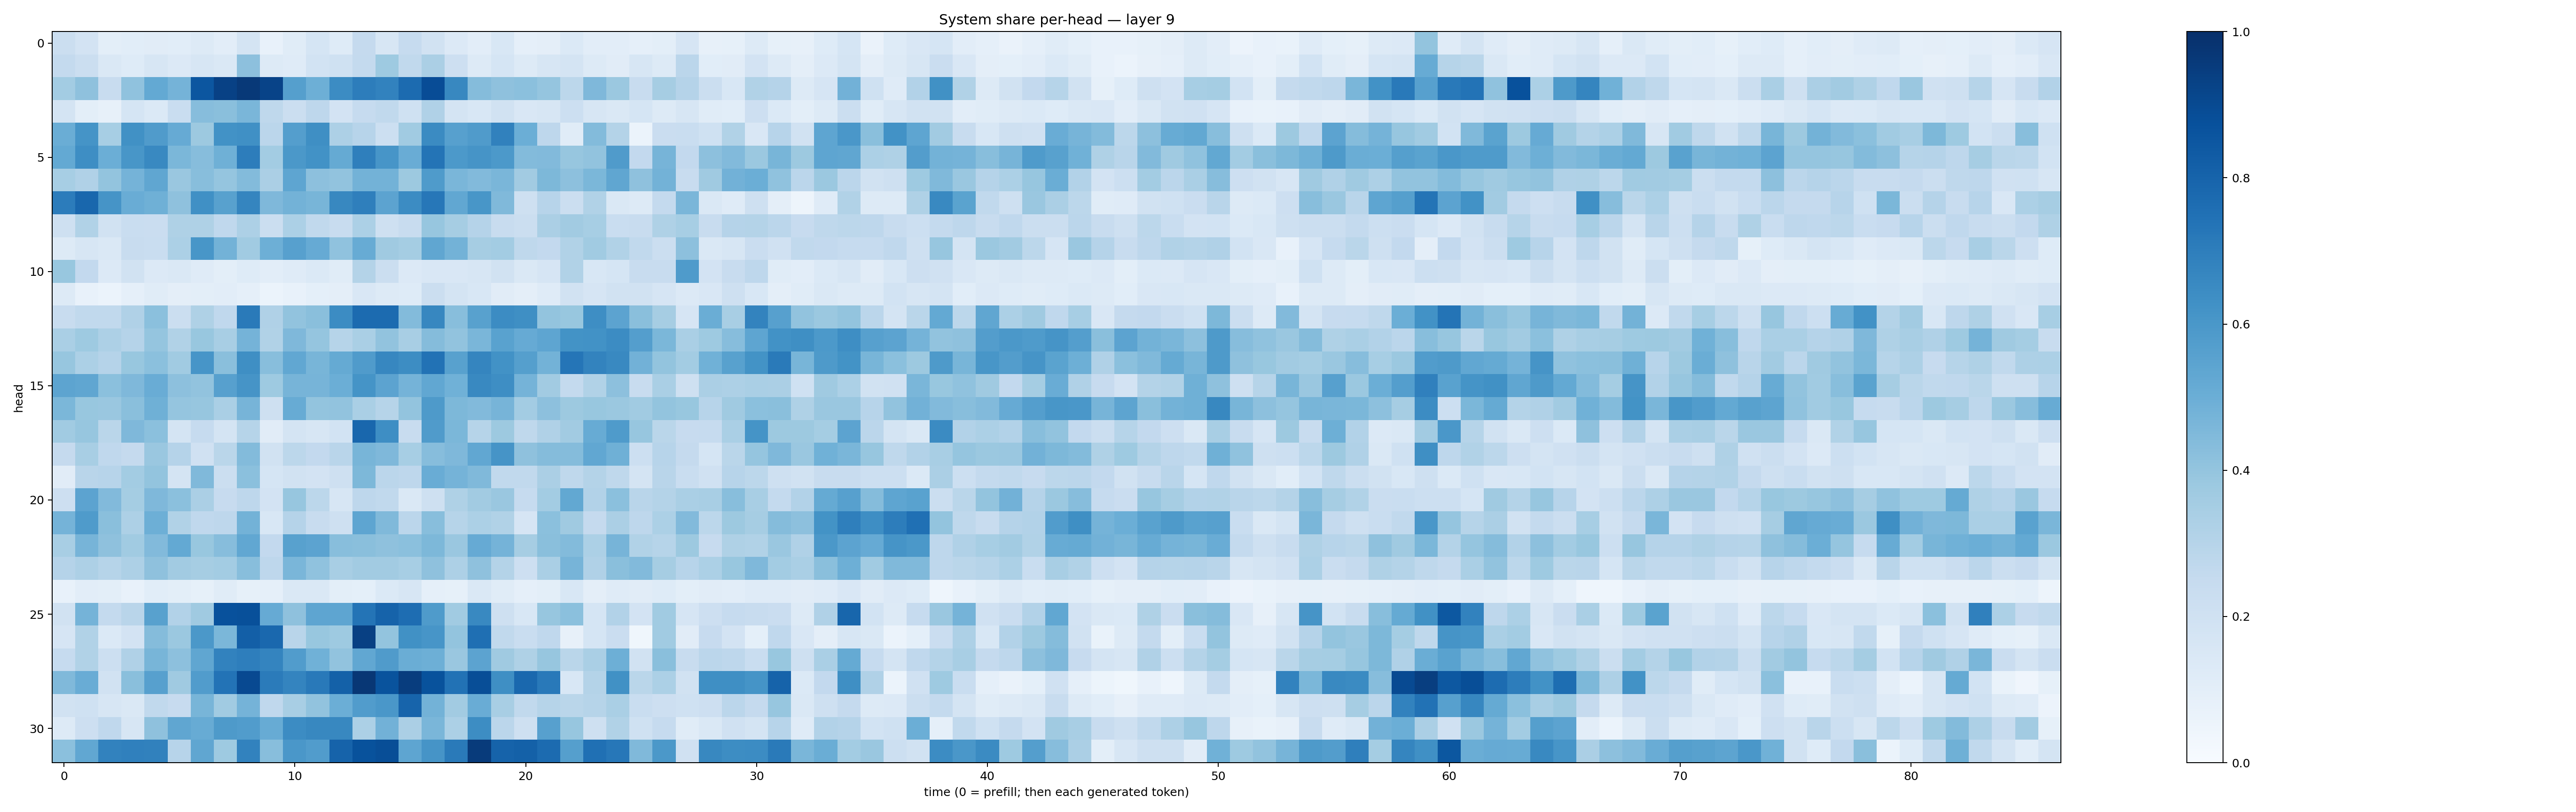

The file beside this chart, header and first rows:
0.2249499, 0.18185216, 0.098517835, 0.10556511, 0.11100711, 0.10639082, 0.12875618, 0.10349213, 0.17508912, 0.076842755, 0.11464975, 0.16873834, 0.123142645, 0.25271714, 0.15900041, 0.2479819, 0.19506608, 0.13411479, 0.10534169, 0.15384945, 0.08775993, 0.09390075, 0.13885675, 0.10185998
0.2571, 0.2254, 0.148, 0.1247, 0.1582, 0.1347, 0.1634, 0.1407, 0.4177, 0.1319, 0.119, 0.1871, 0.2012, 0.257, 0.3735, 0.2648, 0.3347, 0.2112, 0.1277, 0.1716, 0.1312, 0.1604, 0.179, 0.1273
0.3583, 0.411, 0.2419, 0.4086, 0.5205, 0.4729, 0.8531, 0.931, 0.9645, 0.9228, 0.5638, 0.4944, 0.6473, 0.7009, 0.6836, 0.7714, 0.8903, 0.6611, 0.4346, 0.4132, 0.4199, 0.3982, 0.2792, 0.4507
0.1737, 0.09865, 0.08073, 0.1695, 0.1388, 0.2335, 0.4311, 0.4258, 0.4639, 0.2721, 0.2192, 0.2737, 0.1821, 0.2476, 0.2643, 0.2016, 0.3186, 0.1784, 0.1556, 0.1947, 0.1506, 0.1593, 0.2157, 0.1603
0.5022, 0.6146, 0.3457, 0.6256, 0.5784, 0.5137, 0.376, 0.6212, 0.6304, 0.2834, 0.5682, 0.6348, 0.3251, 0.2952, 0.2152, 0.3656, 0.6523, 0.5597, 0.5814, 0.687, 0.4987, 0.2768, 0.1134, 0.4412
0.5224, 0.6393, 0.4966, 0.6045, 0.6594, 0.4604, 0.4323, 0.4921, 0.7005, 0.3563, 0.5955, 0.6232, 0.5184, 0.6929, 0.6059, 0.5067, 0.7353, 0.5899, 0.6113, 0.5926, 0.4402, 0.4428, 0.3928, 0.4062
0.3439, 0.3185, 0.399, 0.4752, 0.5328, 0.3834, 0.4278, 0.3983, 0.441, 0.3328, 0.5365, 0.4163, 0.4034, 0.4767, 0.4775, 0.3788, 0.5852, 0.4613, 0.4442, 0.4618, 0.3631, 0.4555, 0.4159, 0.4603
0.7038, 0.7878, 0.6123, 0.5051, 0.4908, 0.4125, 0.6308, 0.558, 0.6697, 0.4493, 0.4778, 0.4669, 0.6628, 0.6928, 0.5446, 0.6457, 0.7236, 0.5282, 0.6048, 0.4488, 0.2096, 0.2938, 0.2207, 0.3126
0.2041, 0.3138, 0.1905, 0.2312, 0.229, 0.3222, 0.3212, 0.267, 0.3253, 0.2238, 0.3311, 0.2653, 0.2392, 0.3289, 0.2045, 0.2413, 0.3912, 0.3478, 0.3031, 0.2395, 0.2221, 0.3333, 0.3619, 0.3447
0.1298, 0.1575, 0.1427, 0.2407, 0.231, 0.3319, 0.6054, 0.4771, 0.3664, 0.4938, 0.5587, 0.512, 0.4074, 0.5099, 0.3689, 0.3531, 0.5344, 0.477, 0.3486, 0.358, 0.2702, 0.2605, 0.3134, 0.3636
0.3884, 0.2588, 0.1339, 0.1934, 0.134, 0.1438, 0.1197, 0.09818, 0.1248, 0.1031, 0.1174, 0.1375, 0.1138, 0.3054, 0.2212, 0.1339, 0.1486, 0.1509, 0.1612, 0.1897, 0.1447, 0.1673, 0.3135, 0.1547
0.1271, 0.07528, 0.06103, 0.08716, 0.1149, 0.09519, 0.09801, 0.1018, 0.08641, 0.06148, 0.07093, 0.09193, 0.09506, 0.1485, 0.1269, 0.1226, 0.2196, 0.1727, 0.1556, 0.1109, 0.09665, 0.1178, 0.1909, 0.1641
0.2392, 0.2629, 0.2645, 0.3203, 0.421, 0.2216, 0.3241, 0.2667, 0.7125, 0.3169, 0.405, 0.4222, 0.6455, 0.7718, 0.7731, 0.4399, 0.6671, 0.4285, 0.5547, 0.6481, 0.6346, 0.4003, 0.39, 0.6402
0.3382, 0.3724, 0.327, 0.3015, 0.3976, 0.316, 0.3886, 0.3427, 0.4729, 0.3159, 0.4528, 0.3949, 0.2977, 0.3395, 0.4028, 0.3425, 0.4362, 0.4025, 0.4635, 0.5528, 0.514, 0.5367, 0.6183, 0.6231
0.3918, 0.3294, 0.3043, 0.3876, 0.4206, 0.3646, 0.6079, 0.4229, 0.633, 0.4281, 0.5309, 0.4649, 0.5181, 0.5786, 0.6652, 0.6422, 0.7451, 0.5554, 0.6711, 0.6237, 0.5651, 0.4791, 0.7316, 0.6793
0.5416, 0.5324, 0.4212, 0.4507, 0.5053, 0.4161, 0.4027, 0.5616, 0.6096, 0.3717, 0.4699, 0.4688, 0.4977, 0.6152, 0.5467, 0.4742, 0.5311, 0.4858, 0.6573, 0.6388, 0.4759, 0.3594, 0.255, 0.3157
0.4592, 0.3889, 0.3858, 0.4249, 0.4906, 0.3984, 0.3923, 0.3395, 0.4718, 0.2107, 0.5082, 0.4018, 0.4054, 0.3388, 0.2969, 0.4014, 0.5895, 0.4569, 0.4424, 0.4717, 0.3577, 0.417, 0.3788, 0.3897
0.3658, 0.3906, 0.2881, 0.4518, 0.4184, 0.1754, 0.2496, 0.178, 0.3001, 0.1101, 0.1742, 0.1632, 0.1861, 0.7859, 0.6396, 0.2406, 0.5803, 0.459, 0.2991, 0.3774, 0.2721, 0.3182, 0.3622, 0.5083
0.253, 0.343, 0.268, 0.2517, 0.3862, 0.3022, 0.1988, 0.2865, 0.441, 0.1924, 0.2803, 0.2592, 0.2917, 0.4667, 0.4494, 0.3442, 0.4332, 0.4507, 0.5284, 0.611, 0.412, 0.4358, 0.4346, 0.5282
0.1124, 0.2927, 0.2942, 0.3565, 0.4005, 0.1722, 0.4465, 0.2227, 0.4207, 0.1687, 0.1921, 0.1818, 0.2092, 0.4562, 0.2848, 0.2772, 0.5069, 0.4729, 0.4464, 0.2621, 0.2652, 0.3323, 0.2698, 0.3078
0.2114, 0.546, 0.4425, 0.3526, 0.4526, 0.4213, 0.3355, 0.2453, 0.2773, 0.1827, 0.3934, 0.2806, 0.1636, 0.2766, 0.2654, 0.1466, 0.2031, 0.3211, 0.36, 0.3853, 0.247, 0.3586, 0.5259, 0.3094
0.4748, 0.5851, 0.4226, 0.3269, 0.4952, 0.3136, 0.2664, 0.2738, 0.4793, 0.1555, 0.3031, 0.2349, 0.209, 0.5374, 0.4461, 0.284, 0.4264, 0.2985, 0.3316, 0.3134, 0.1662, 0.4188, 0.3688, 0.2538
0.3416, 0.4697, 0.4104, 0.3642, 0.4435, 0.5226, 0.3896, 0.4307, 0.5304, 0.2605, 0.5581, 0.5433, 0.4288, 0.424, 0.4104, 0.4189, 0.4543, 0.3844, 0.5151, 0.4742, 0.3479, 0.4229, 0.4381, 0.3292
0.3025, 0.3258, 0.3, 0.3249, 0.4103, 0.3631, 0.3498, 0.3594, 0.4281, 0.2737, 0.4626, 0.41, 0.3402, 0.3597, 0.3596, 0.3471, 0.4132, 0.3247, 0.411, 0.3064, 0.2129, 0.3383, 0.4697, 0.3168
0.07295, 0.1028, 0.09892, 0.07107, 0.1058, 0.1006, 0.08419, 0.1161, 0.0842, 0.0865, 0.1449, 0.1455, 0.1002, 0.0913, 0.1385, 0.1639, 0.08824, 0.08559, 0.1432, 0.1138, 0.08929, 0.09872, 0.1561, 0.09752
0.1904, 0.4734, 0.2564, 0.2895, 0.5579, 0.3121, 0.3699, 0.8724, 0.8782, 0.5151, 0.4116, 0.536, 0.5359, 0.738, 0.804, 0.7633, 0.5823, 0.3641, 0.6584, 0.2058, 0.1532, 0.3928, 0.4184, 0.1714
0.1668, 0.3149, 0.1404, 0.1805, 0.4336, 0.3798, 0.5967, 0.459, 0.8192, 0.7829, 0.2893, 0.3872, 0.3719, 0.9374, 0.4016, 0.6288, 0.6092, 0.3991, 0.7553, 0.2656, 0.2314, 0.2677, 0.08137, 0.171
0.2472, 0.3163, 0.2165, 0.3177, 0.4657, 0.4154, 0.5333, 0.6814, 0.6985, 0.6737, 0.5756, 0.4847, 0.4052, 0.5312, 0.5813, 0.503, 0.4925, 0.3835, 0.5437, 0.3692, 0.323, 0.3928, 0.2862, 0.3367
0.4491, 0.5044, 0.1909, 0.4239, 0.5625, 0.3675, 0.577, 0.7418, 0.9022, 0.7093, 0.6753, 0.7185, 0.8123, 0.9708, 0.8639, 0.9478, 0.87, 0.7427, 0.8849, 0.6361, 0.7834, 0.7176, 0.1556, 0.3065
0.1939, 0.2025, 0.162, 0.1426, 0.2619, 0.2426, 0.4675, 0.3641, 0.4732, 0.268, 0.3408, 0.4042, 0.4992, 0.5752, 0.599, 0.7985, 0.4767, 0.3623, 0.5073, 0.3414, 0.2647, 0.2977, 0.2856, 0.2976
0.1326, 0.2111, 0.2662, 0.1564, 0.4138, 0.5327, 0.511, 0.5868, 0.5744, 0.5098, 0.6449, 0.6638, 0.6627, 0.3304, 0.481, 0.3335, 0.4612, 0.3296, 0.6407, 0.2833, 0.204, 0.5601, 0.3944, 0.2107
0.4216, 0.5295, 0.6808, 0.6894, 0.6847, 0.2956, 0.5333, 0.372, 0.6824, 0.4265, 0.5996, 0.5751, 0.8022, 0.8704, 0.8829, 0.5382, 0.6096, 0.7131, 0.9532, 0.8036, 0.8122, 0.7702, 0.5631, 0.7536
